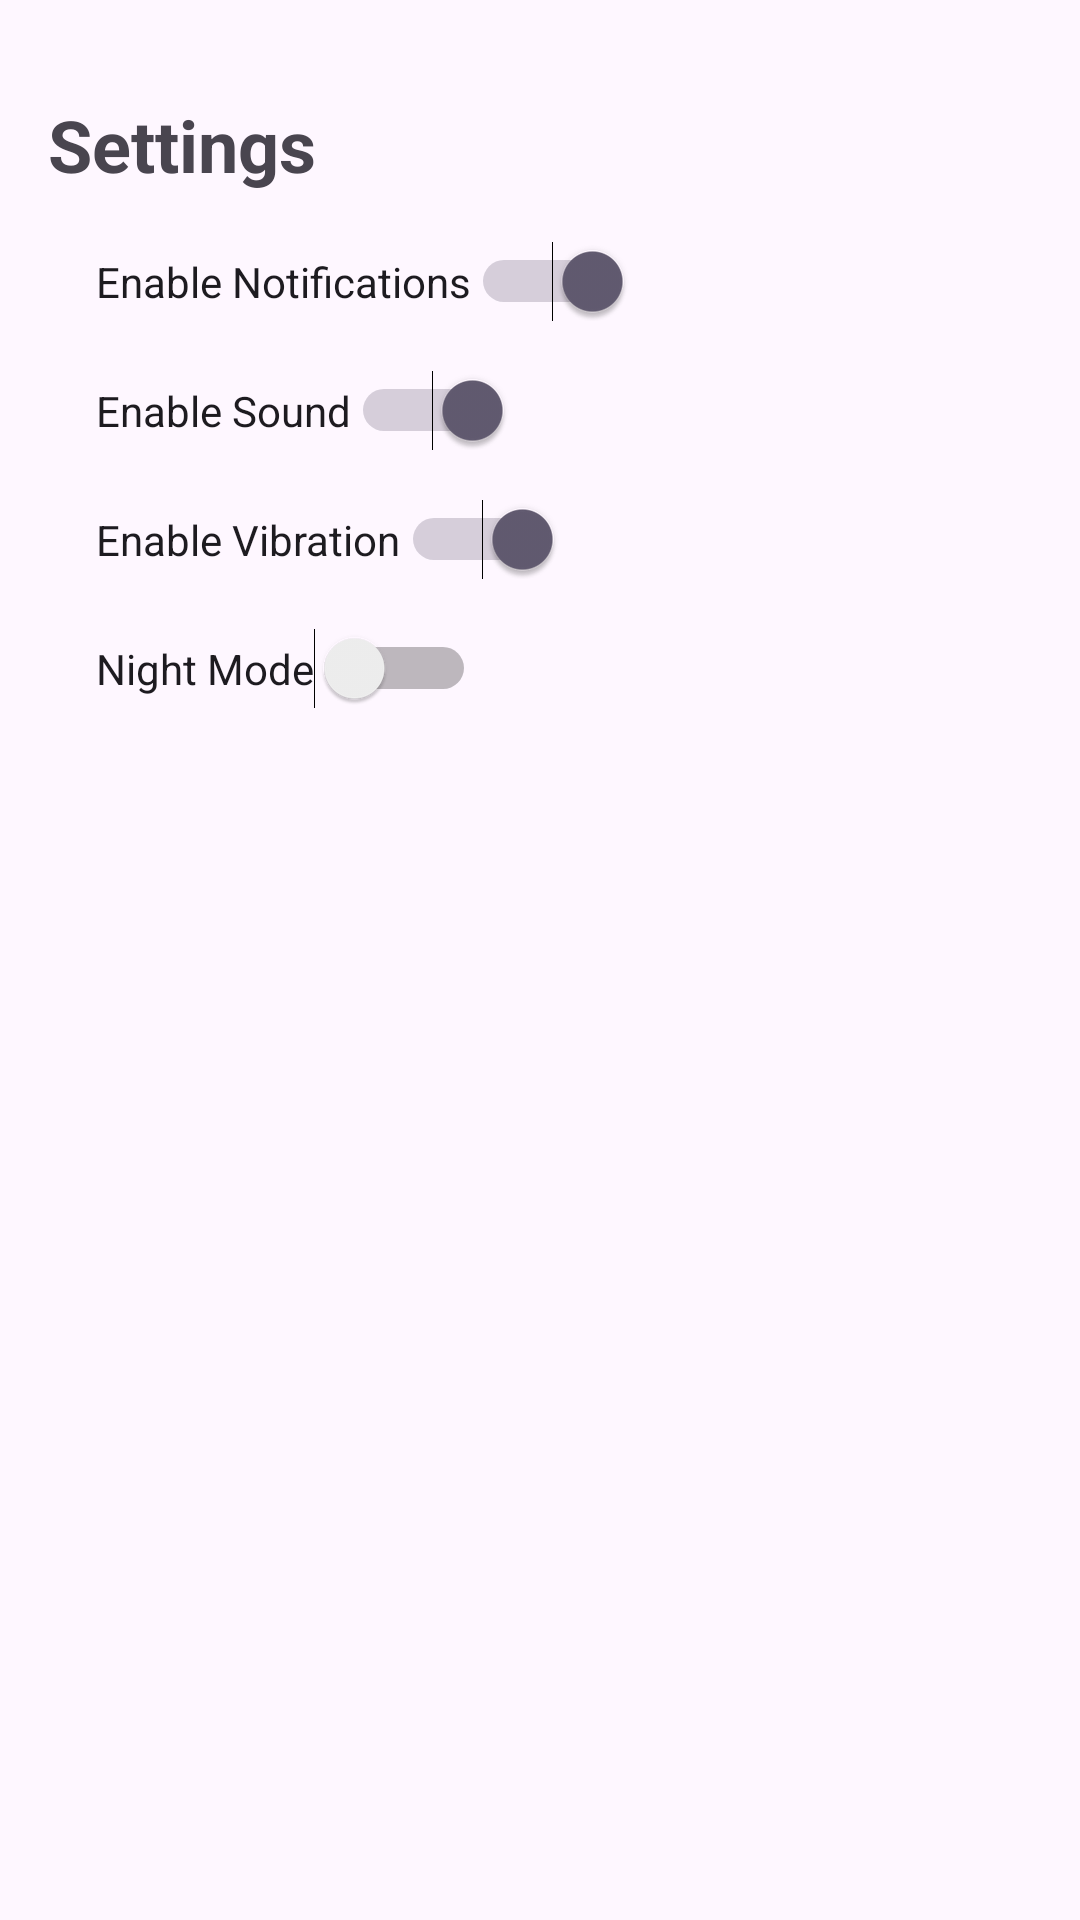

Produce the Android XML layout that renders to this screen, including the resource entries it uses.
<!-- AndroidManifest.xml: application theme Theme.Mealify0807 -->
<!-- res/layout/activity_settings.xml -->
<?xml version="1.0" encoding="utf-8"?>
<RelativeLayout xmlns:android="http://schemas.android.com/apk/res/android"
    xmlns:tools="http://schemas.android.com/tools"
    android:layout_width="match_parent"
    android:layout_height="match_parent"
    android:padding="16dp">

    <TextView
        android:id="@+id/textView"
        android:layout_width="wrap_content"
        android:layout_height="wrap_content"
        android:layout_marginTop="16dp"
        android:text="Settings"
        android:textSize="24sp"
        android:textStyle="bold" />

    <Switch
        android:id="@+id/notification_switch"
        android:layout_width="wrap_content"
        android:layout_height="wrap_content"
        android:layout_below="@id/textView"
        android:layout_marginTop="16dp"
        android:text="Enable Notifications"
        android:checked="true"
        android:paddingStart="16dp"
        android:paddingEnd="16dp" />

    <Switch
        android:id="@+id/sound_switch"
        android:layout_width="wrap_content"
        android:layout_height="wrap_content"
        android:layout_below="@id/notification_switch"
        android:layout_marginTop="16dp"
        android:text="Enable Sound"
        android:checked="true"
        android:paddingStart="16dp"
        android:paddingEnd="16dp" />

    <Switch
        android:id="@+id/vibration_switch"
        android:layout_width="wrap_content"
        android:layout_height="wrap_content"
        android:layout_below="@id/sound_switch"
        android:layout_marginTop="16dp"
        android:text="Enable Vibration"
        android:checked="true"
        android:paddingStart="16dp"
        android:paddingEnd="16dp" />

    <Switch
        android:id="@+id/night_mode_switch"
        android:layout_width="wrap_content"
        android:layout_height="wrap_content"
        android:layout_below="@id/vibration_switch"
        android:layout_marginTop="16dp"
        android:text="Night Mode"
        android:checked="false"
        android:paddingStart="16dp"
        android:paddingEnd="16dp" />

    

</RelativeLayout>
<!-- resources referenced by this layout -->
<resources>
  <style name="Theme.Mealify0807" parent="Base.Theme.Mealify0807" />
  <style name="Base.Theme.Mealify0807" parent="Theme.Material3.DayNight.NoActionBar">
          
          
      </style>
</resources>
